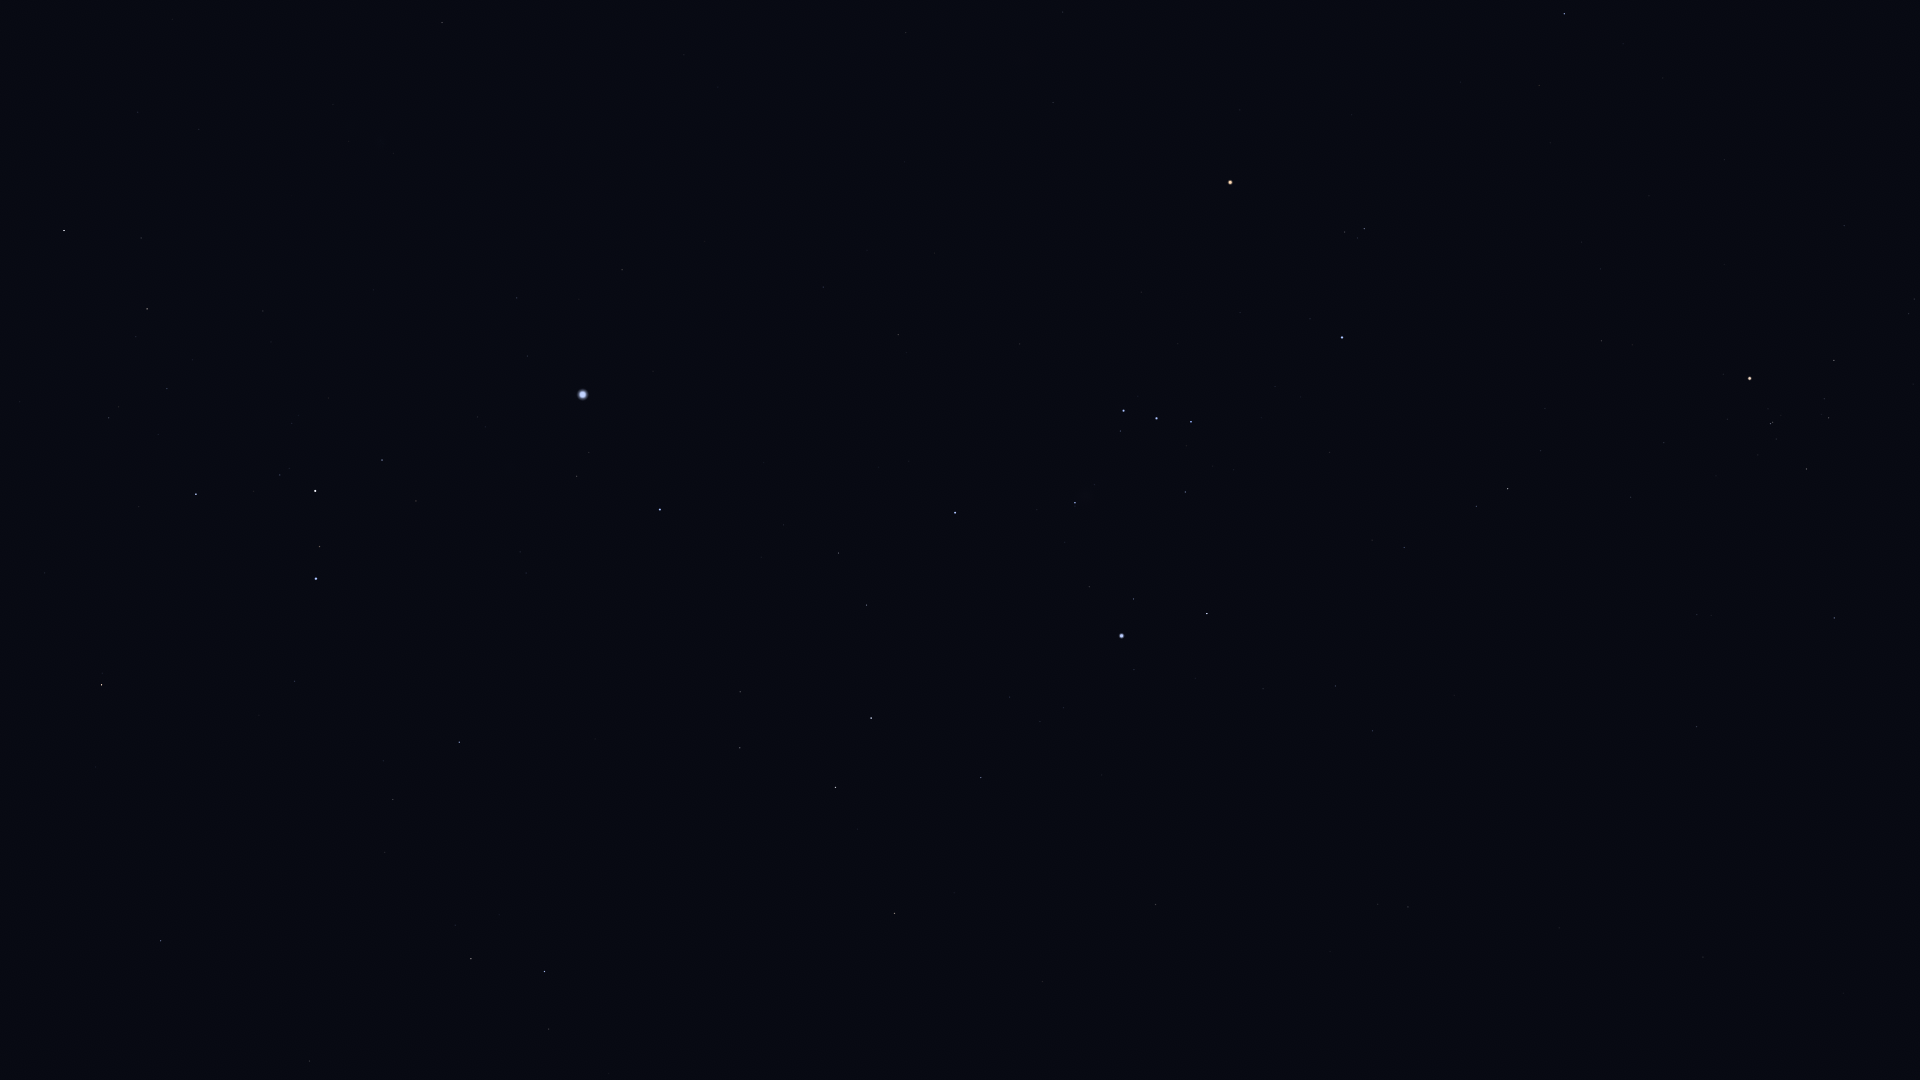

Values plotted in this chart, from the file beside it:
Star_ID, Name, X, Y
18724, HIP 18724, 1834, 618
19587, Beid, 1408, 907
19849, Keid, 1378, 904
20205, Prima Hyadum, 1807, 469
20455, Secunda Hyadum, 1829, 418
20648, HIP 20648, 1824, 399
20889, Ain, 1834, 360
20894, Chamukuy, 1771, 424
21109, Hoggar, 1544, 617
21421, Aldebaran, 1750, 379
21444, HIP 21444, 1373, 731
21594, Sceptrum, 1156, 905
21881, HIP 21881, 1844, 226
22109, HIP 22109, 1336, 686
22449, Tabit, 1508, 489
22491, Mouhoun, 913, 1013
22701, HIP 22701, 1263, 689
22730, HIP 22730, 1409, 550
23685, HIP 23685, 895, 914
23875, Cursa, 1207, 614
24244, HIP 24244, 1064, 708
24305, HIP 24305, 981, 778
24327, HIP 24327, 1040, 722
24436, Rigel, 1122, 636
24845, HIP 24845, 1010, 697
24873, HIP 24873, 1024, 681
25336, Bellatrix, 1342, 338
25606, Nihal, 836, 788
25859, HIP 25859, 549, 1029
25930, Mintaka, 1191, 422
25985, Arneb, 871, 718
26207, Meissa, 1364, 229
26241, Hatysa, 1075, 503
26311, Alnilam, 1157, 418
26451, Tianguan, 1564, 14
26634, Phact, 545, 972
26727, Alnitak, 1124, 411
27288, HIP 27288, 867, 605
27366, Saiph, 955, 513
27628, Wazn, 471, 959
27989, Betelgeuse, 1230, 182
28103, HIP 28103, 839, 553
28199, HIP 28199, 455, 925
28328, HIP 28328, 310, 1061
28614, HIP 28614, 1240, 110
28910, HIP 28910, 784, 525
29034, Elkurud, 382, 925
29550, Amadioha, 489, 765
29651, HIP 29651, 898, 335
30122, Furud, 459, 742
30277, HIP 30277, 393, 800
30324, Mirzam, 660, 510
30419, HIP 30419, 1053, 103
30867, HIP 30867, 823, 287
31216, HIP 31216, 1063, 12
31416, HIP 31416, 520, 552
31592, HIP 31592, 577, 476
31685, HIP 31685, 161, 941
31895, Nosaxa, 59, 1048
32349, Sirius, 583, 395
... 16 more rows
